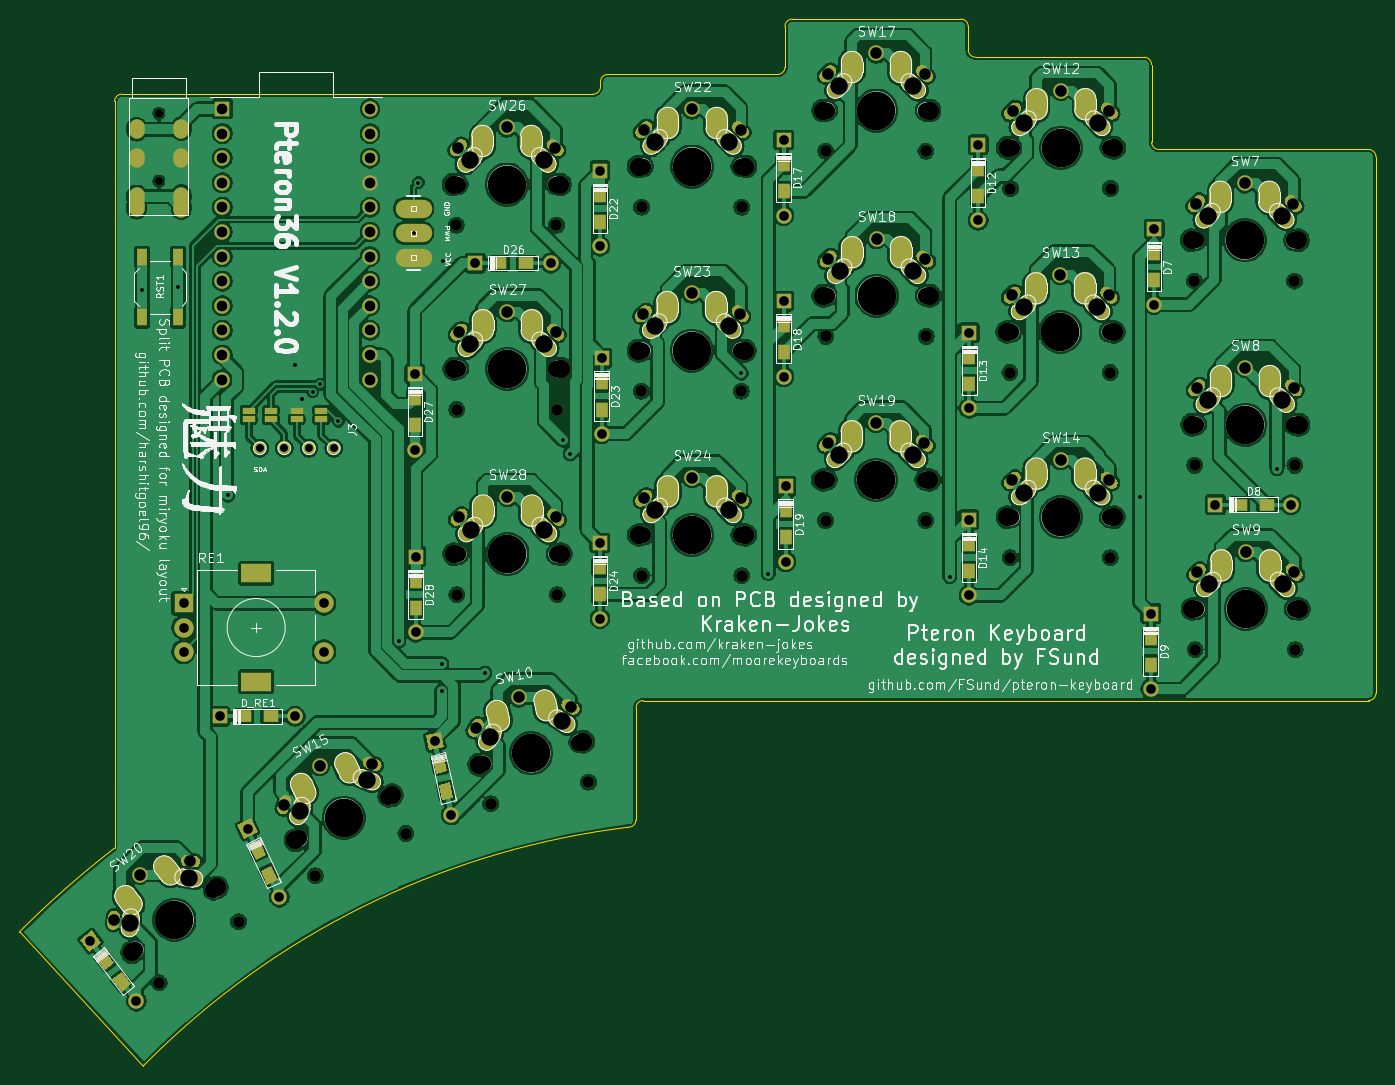
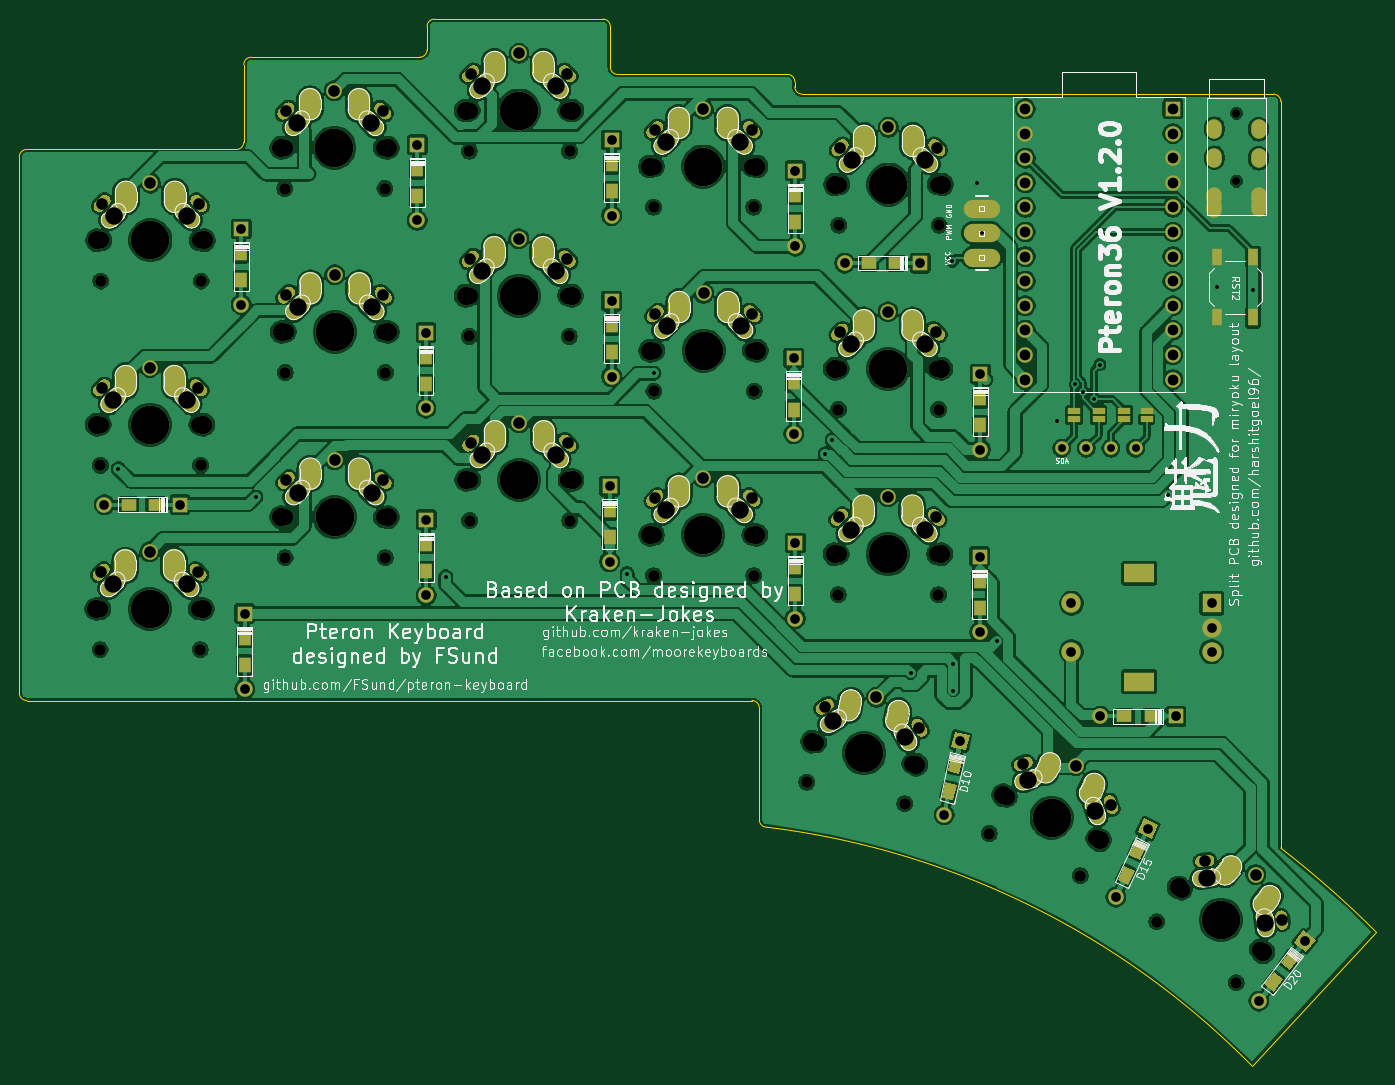
Circuit board: 9 layer files. Board 140.1 x 108.1 mm.
- bottom_copper: Pteron36v0-B_Cu.gbr (588243 bytes)
- bottom_mask: Pteron36v0-B_Mask.gbr (40256 bytes)
- bottom_silk: Pteron36v0-B_SilkS.gbr (133390 bytes)
- outline: Pteron36v0-Edge_Cuts.gbr (2976 bytes)
- top_copper: Pteron36v0-F_Cu.gbr (566022 bytes)
- top_mask: Pteron36v0-F_Mask.gbr (40256 bytes)
- top_silk: Pteron36v0-F_SilkS.gbr (173575 bytes)
- drill: Pteron36v0-NPTH.drl (1904 bytes)
- drill: Pteron36v0-PTH.drl (6763 bytes)

=== bottom_copper: Pteron36v0-B_Cu.gbr (588243 bytes, source omitted) ===
=== bottom_mask: Pteron36v0-B_Mask.gbr (40256 bytes, source omitted) ===
=== bottom_silk: Pteron36v0-B_SilkS.gbr (133390 bytes, source omitted) ===
=== outline: Pteron36v0-Edge_Cuts.gbr ===
%TF.GenerationSoftware,KiCad,Pcbnew,(5.1.7)-1*%
%TF.CreationDate,2021-06-21T23:37:54+05:30*%
%TF.ProjectId,Pteron36v0,50746572-6f6e-4333-9676-302e6b696361,rev?*%
%TF.SameCoordinates,Original*%
%TF.FileFunction,Profile,NP*%
%FSLAX46Y46*%
G04 Gerber Fmt 4.6, Leading zero omitted, Abs format (unit mm)*
G04 Created by KiCad (PCBNEW (5.1.7)-1) date 2021-06-21 23:37:54*
%MOMM*%
%LPD*%
G01*
G04 APERTURE LIST*
%TA.AperFunction,Profile*%
%ADD10C,0.050000*%
%TD*%
G04 APERTURE END LIST*
D10*
X71058841Y-130190063D02*
X71076237Y-130207471D01*
X71058841Y-130190063D02*
G75*
G02*
X80889001Y-121539001I73086159J-73136937D01*
G01*
X80889000Y-115354100D02*
X80889000Y-121539000D01*
X81651000Y-43688000D02*
X90651000Y-43688000D01*
X206375000Y-106299000D02*
X210375000Y-106299000D01*
X206375000Y-49403000D02*
X210375000Y-49403000D01*
X71076237Y-130207471D02*
X83878669Y-144009293D01*
X80889000Y-44450000D02*
X80889000Y-115354100D01*
X90651000Y-43688000D02*
X103251000Y-43688000D01*
X211137000Y-50165000D02*
X211137000Y-105537000D01*
X83878669Y-144009292D02*
G75*
G02*
X85763282Y-142153111I60291731J-59330408D01*
G01*
X169037000Y-36703000D02*
X169037000Y-39116000D01*
X134730000Y-118618000D02*
X134730000Y-117983000D01*
X85763281Y-142153110D02*
G75*
G02*
X133968001Y-119380001I58381719J-61173890D01*
G01*
X135492000Y-106299000D02*
X145542000Y-106299000D01*
X181610000Y-106299000D02*
X206375000Y-106299000D01*
X205613000Y-49403000D02*
X206375000Y-49403000D01*
X210375000Y-49403000D02*
G75*
G02*
X211137000Y-50165000I0J-762000D01*
G01*
X211137000Y-105537000D02*
G75*
G02*
X210375000Y-106299000I-762000J0D01*
G01*
X145542000Y-106299000D02*
X181610000Y-106299000D01*
X134730000Y-107061000D02*
X134730000Y-117983000D01*
X134730000Y-107061000D02*
G75*
G02*
X135492000Y-106299000I762000J0D01*
G01*
X134730000Y-118618000D02*
G75*
G02*
X133968000Y-119380000I-762000J0D01*
G01*
X80889000Y-44450000D02*
G75*
G02*
X81651000Y-43688000I762000J0D01*
G01*
X130302000Y-43688000D02*
X103251000Y-43688000D01*
X150114000Y-40894000D02*
X150114000Y-36703000D01*
X131826000Y-41656000D02*
X149352000Y-41656000D01*
X131064000Y-42418000D02*
X131064000Y-42926000D01*
X131064000Y-42926000D02*
G75*
G02*
X130302000Y-43688000I-762000J0D01*
G01*
X131064000Y-42418000D02*
G75*
G02*
X131826000Y-41656000I762000J0D01*
G01*
X150114000Y-40894000D02*
G75*
G02*
X149352000Y-41656000I-762000J0D01*
G01*
X150114000Y-36703000D02*
G75*
G02*
X150876000Y-35941000I762000J0D01*
G01*
X168275000Y-35941000D02*
X150876000Y-35941000D01*
X168275000Y-35941000D02*
G75*
G02*
X169037000Y-36703000I0J-762000D01*
G01*
X169799000Y-39878000D02*
G75*
G02*
X169037000Y-39116000I0J762000D01*
G01*
X187198000Y-39878000D02*
X169799000Y-39878000D01*
X187198000Y-39878000D02*
G75*
G02*
X187960000Y-40640000I0J-762000D01*
G01*
X187960000Y-48641000D02*
X187960000Y-40640000D01*
X188722000Y-49403000D02*
X189357000Y-49403000D01*
X188722000Y-49403000D02*
G75*
G02*
X187960000Y-48641000I0J762000D01*
G01*
X205613000Y-49403000D02*
X189357000Y-49403000D01*
M02*

=== top_copper: Pteron36v0-F_Cu.gbr (566022 bytes, source omitted) ===
=== top_mask: Pteron36v0-F_Mask.gbr (40256 bytes, source omitted) ===
=== top_silk: Pteron36v0-F_SilkS.gbr (173575 bytes, source omitted) ===
=== drill: Pteron36v0-NPTH.drl ===
M48
; DRILL file {KiCad (5.1.7)-1} date 06/21/21 23:37:56
; FORMAT={-:-/ absolute / metric / decimal}
; #@! TF.CreationDate,2021-06-21T23:37:56+05:30
; #@! TF.GenerationSoftware,Kicad,Pcbnew,(5.1.7)-1
; #@! TF.FileFunction,NonPlated,1,2,NPTH
FMAT,2
METRIC
T1C0.800
T2C1.200
T3C1.900
T4C3.400
%
G90
G05
T1
X85.471Y-45.705
X85.471Y-52.705
X85.471Y-45.669
X85.471Y-52.669
T2
X85.49Y-135.458
X93.697Y-129.16
X154.298Y-87.725
X164.643Y-87.725
X173.386Y-53.434
X183.731Y-53.434
X154.345Y-68.714
X164.69Y-68.714
X116.174Y-57.225
X126.519Y-57.225
X135.305Y-93.409
X145.65Y-93.409
X192.417Y-82.021
X202.762Y-82.021
X173.358Y-91.57
X183.703Y-91.57
X116.218Y-76.26
X126.563Y-76.26
X116.237Y-95.385
X126.582Y-95.385
X173.339Y-72.445
X183.684Y-72.445
X192.373Y-62.986
X202.718Y-62.986
X135.261Y-74.374
X145.606Y-74.374
X101.602Y-124.407
X110.978Y-120.035
X192.46Y-101.056
X202.805Y-101.056
X135.308Y-55.363
X145.653Y-55.363
X119.721Y-116.969
X129.821Y-114.73
X154.326Y-49.589
X164.671Y-49.589
T3
X134.981Y-70.174
X145.981Y-70.174
X99.573Y-120.719
X109.543Y-116.07
X192.18Y-96.856
X203.18Y-96.856
X135.028Y-51.163
X146.028Y-51.163
X118.539Y-112.929
X129.278Y-110.548
X154.046Y-45.389
X165.046Y-45.389
X82.711Y-132.296
X91.438Y-125.6
X154.018Y-83.525
X165.018Y-83.525
X173.106Y-49.234
X184.106Y-49.234
X154.065Y-64.514
X165.065Y-64.514
X115.894Y-53.025
X126.894Y-53.025
X135.025Y-89.209
X146.025Y-89.209
X192.137Y-77.821
X203.137Y-77.821
X173.078Y-87.37
X184.078Y-87.37
X115.938Y-72.06
X126.938Y-72.06
X115.957Y-91.185
X126.957Y-91.185
X173.059Y-68.245
X184.059Y-68.245
X192.093Y-58.786
X203.093Y-58.786
T4
X87.074Y-128.948
X159.518Y-83.525
X178.606Y-49.234
X159.565Y-64.514
X121.394Y-53.025
X140.525Y-89.209
X197.637Y-77.821
X178.578Y-87.37
X121.438Y-72.06
X121.457Y-91.185
X178.559Y-68.245
X197.593Y-58.786
X140.481Y-70.174
X104.558Y-118.395
X197.68Y-96.856
X140.528Y-51.163
X123.909Y-111.739
X159.546Y-45.389
T0
M30

=== drill: Pteron36v0-PTH.drl (6763 bytes, source omitted) ===
